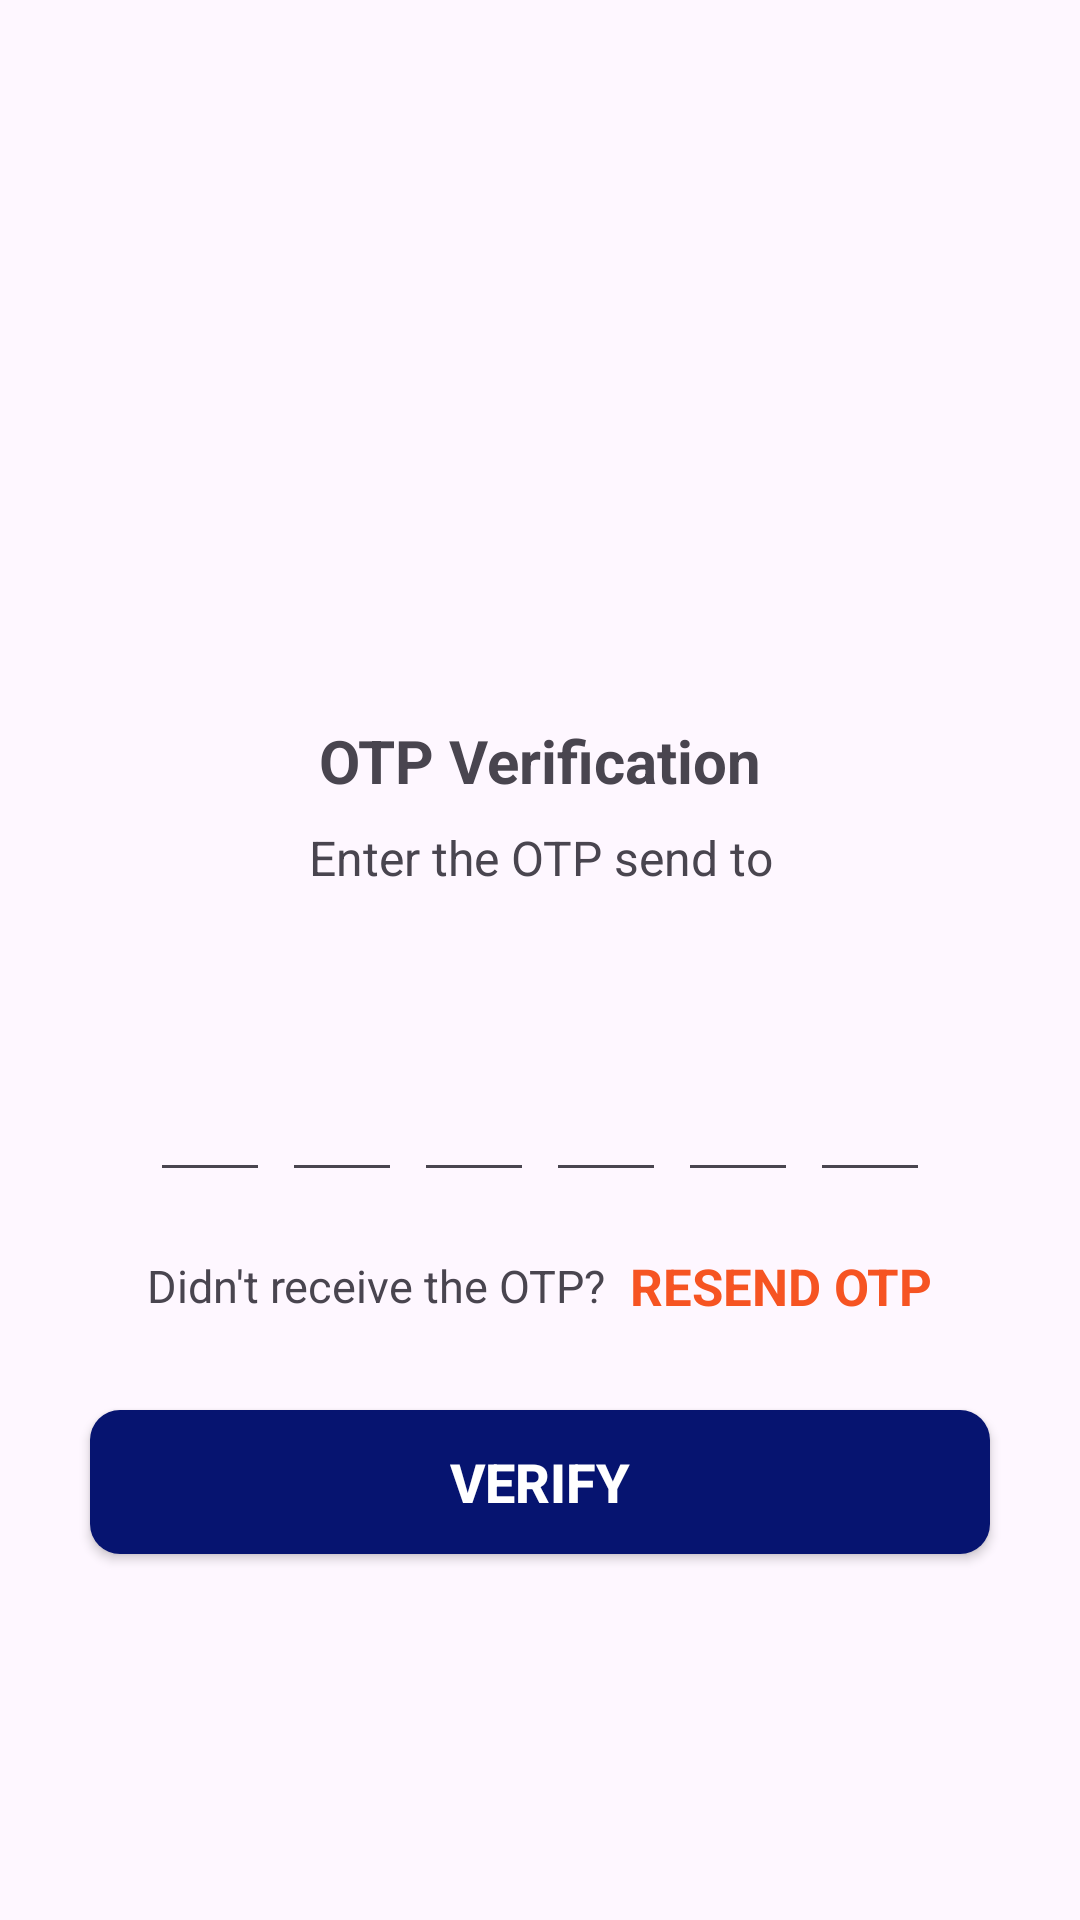

Here is an Android app screen rendered from its layout file. Give the layout XML and the strings, colors and styles it references.
<!-- AndroidManifest.xml: application theme Theme.HealthGuard -->
<!-- res/layout/activity_verify_otpactivity.xml -->
<?xml version="1.0" encoding="utf-8"?>
<ScrollView xmlns:android="http://schemas.android.com/apk/res/android"
    xmlns:app="http://schemas.android.com/apk/res-auto"
    xmlns:tools="http://schemas.android.com/tools"
    android:id="@+id/main"
    android:layout_width="match_parent"
    android:layout_height="match_parent"
    android:overScrollMode="never"
    android:scrollbars="none"
    tools:context=".activity.VerifyOTPActivity">
    <LinearLayout
        android:layout_width="match_parent"
        android:layout_height="wrap_content"
        android:gravity="center_horizontal"
        android:orientation="vertical">
    <ImageView
        android:layout_width="130dp"
        android:layout_height="130dp"
        android:layout_marginTop="80dp"
        android:contentDescription="@string/app_name"
        android:src="@drawable/otp"
        />
    <TextView
        android:layout_width="wrap_content"
        android:layout_height="wrap_content"
        android:layout_marginTop="30dp"
        android:text="@string/otp_verification"
        android:textStyle="bold"
        android:textSize="20sp"/>
    <TextView
        android:layout_width="match_parent"
        android:layout_height="wrap_content"
        android:layout_marginStart="50dp"
        android:layout_marginTop="8dp"
        android:layout_marginEnd="50dp"
        android:gravity="center"
        android:text="@string/enter_the_otp_send_to"
        android:textSize="16sp"/>
        <TextView
            android:layout_width="match_parent"
            android:layout_height="wrap_content"
            android:id="@+id/textMobile"
            android:layout_marginStart="50dp"
            android:layout_marginTop="4dp"
            android:layout_marginEnd="50dp"
            android:gravity="center"
            android:textSize="16sp"
            android:textStyle="bold"/>
        <LinearLayout
            android:layout_width="match_parent"
            android:layout_height="wrap_content"
            android:layout_marginTop="30dp"
            android:gravity="center"
            android:orientation="horizontal">
            <EditText
                android:layout_width="40dp"
                android:layout_height="45dp"
                android:id="@+id/inputCode1"
                android:gravity="center"
                android:imeOptions="actionNext"
                android:importantForAutofill="no"
                android:inputType="number"
                android:maxLength="1"
                android:textStyle="bold"
                android:textSize="24sp"
                tools:ignore="LabelFor"/>
            <EditText
                android:layout_width="40dp"
                android:layout_height="45dp"
                android:id="@+id/inputCode2"
                android:gravity="center"
                android:imeOptions="actionNext"
                android:importantForAutofill="no"
               android:layout_marginLeft="4dp"
                android:inputType="number"
                android:maxLength="1"
                android:textStyle="bold"
                android:textSize="24sp"
                tools:ignore="LabelFor"/>
            <EditText
                android:layout_width="40dp"
                android:layout_height="45dp"
                android:id="@+id/inputCode3"
                android:gravity="center"
                android:imeOptions="actionNext"
                android:importantForAutofill="no"
                android:layout_marginLeft="4dp"
                android:inputType="number"
                android:maxLength="1"
                android:textStyle="bold"
                android:textSize="24sp"
                tools:ignore="LabelFor"/>
            <EditText
                android:layout_width="40dp"
                android:layout_height="45dp"
                android:id="@+id/inputCode4"
                android:gravity="center"
                android:imeOptions="actionNext"
                android:importantForAutofill="no"
                android:layout_marginLeft="4dp"
                android:inputType="number"
                android:maxLength="1"
                android:textStyle="bold"
                android:textSize="24sp"
                tools:ignore="LabelFor"/>
            <EditText
                android:layout_width="40dp"
                android:layout_height="45dp"
                android:id="@+id/inputCode5"
                android:gravity="center"
                android:imeOptions="actionNext"
                android:importantForAutofill="no"
                android:layout_marginLeft="4dp"
                android:inputType="number"
                android:maxLength="1"
                android:textStyle="bold"
                android:textSize="24sp"
                tools:ignore="LabelFor"/>
            <EditText
                android:layout_width="40dp"
                android:layout_height="45dp"
                android:id="@+id/inputCode6"
                android:gravity="center"
                android:imeOptions="actionNext"
                android:importantForAutofill="no"
                android:layout_marginLeft="4dp"
                android:inputType="number"
                android:maxLength="1"
                android:textStyle="bold"
                android:textSize="24sp"
                tools:ignore="LabelFor"/>

        </LinearLayout>
        <LinearLayout
            android:layout_width="match_parent"
            android:layout_height="wrap_content"
            android:layout_marginTop="20dp"
            android:gravity="center"
            android:orientation="horizontal">
            <TextView
                android:layout_width="wrap_content"
                android:layout_height="wrap_content"
                android:text="@string/didn_t_receive_the_otp"
                android:textSize="15sp"
                />
            <TextView
                android:layout_width="wrap_content"
                android:layout_height="wrap_content"
                android:id="@+id/textRecentOTP"
                android:layout_marginLeft="8dp"
                android:text="@string/resend_otp"
                android:textColor="#F65422"
                android:textSize="17sp"
                android:textStyle="bold"/>
        </LinearLayout>
        <FrameLayout
            android:layout_width="match_parent"
            android:layout_height="wrap_content">

            <Button
                android:layout_width="match_parent"
                android:layout_height="wrap_content"
                android:id="@+id/btnVerify"
                android:layout_margin="30dp"
                android:background="@drawable/background_btn"
                android:text="@string/verify"
                android:textSize="18sp"
                android:textStyle="bold"
                android:textColor="@color/white"/>
            <ProgressBar
                android:layout_width="40dp"
                android:layout_height="40dp"
                android:id="@+id/progressbar"
                android:layout_gravity="center"
                android:visibility="gone"/>
        </FrameLayout>


    </LinearLayout>
</ScrollView>
<!-- resources referenced by this layout -->
<resources>
  <color name="white">#FFFFFFFF</color>
  <!-- drawable background_btn (drawable) -->
  <?xml version="1.0" encoding="utf-8"?>
  <shape xmlns:android="http://schemas.android.com/apk/res/android"
      android:shape="rectangle">
      <solid android:color="#061470"/>
      <corners android:radius="10dp"/>
  
  </shape>
  <string name="app_name">HealthGuard</string>
  <string name="didn_t_receive_the_otp">Didn\'t receive the OTP?</string>
  <string name="enter_the_otp_send_to">Enter the OTP send to</string>
  <string name="otp_verification">OTP Verification</string>
  <string name="resend_otp">RESEND OTP</string>
  <string name="verify">VERIFY</string>
  <style name="Theme.HealthGuard" parent="Base.Theme.HealthGuard" />
  <style name="Base.Theme.HealthGuard" parent="Theme.Material3.DayNight.NoActionBar">
          
          
          <item name="colorPrimary">@color/lavender</item>
          <item name="colorPrimaryVariant">@color/lavender</item>
      </style>
  <color name="lavender">#3D48A3</color>
</resources>
